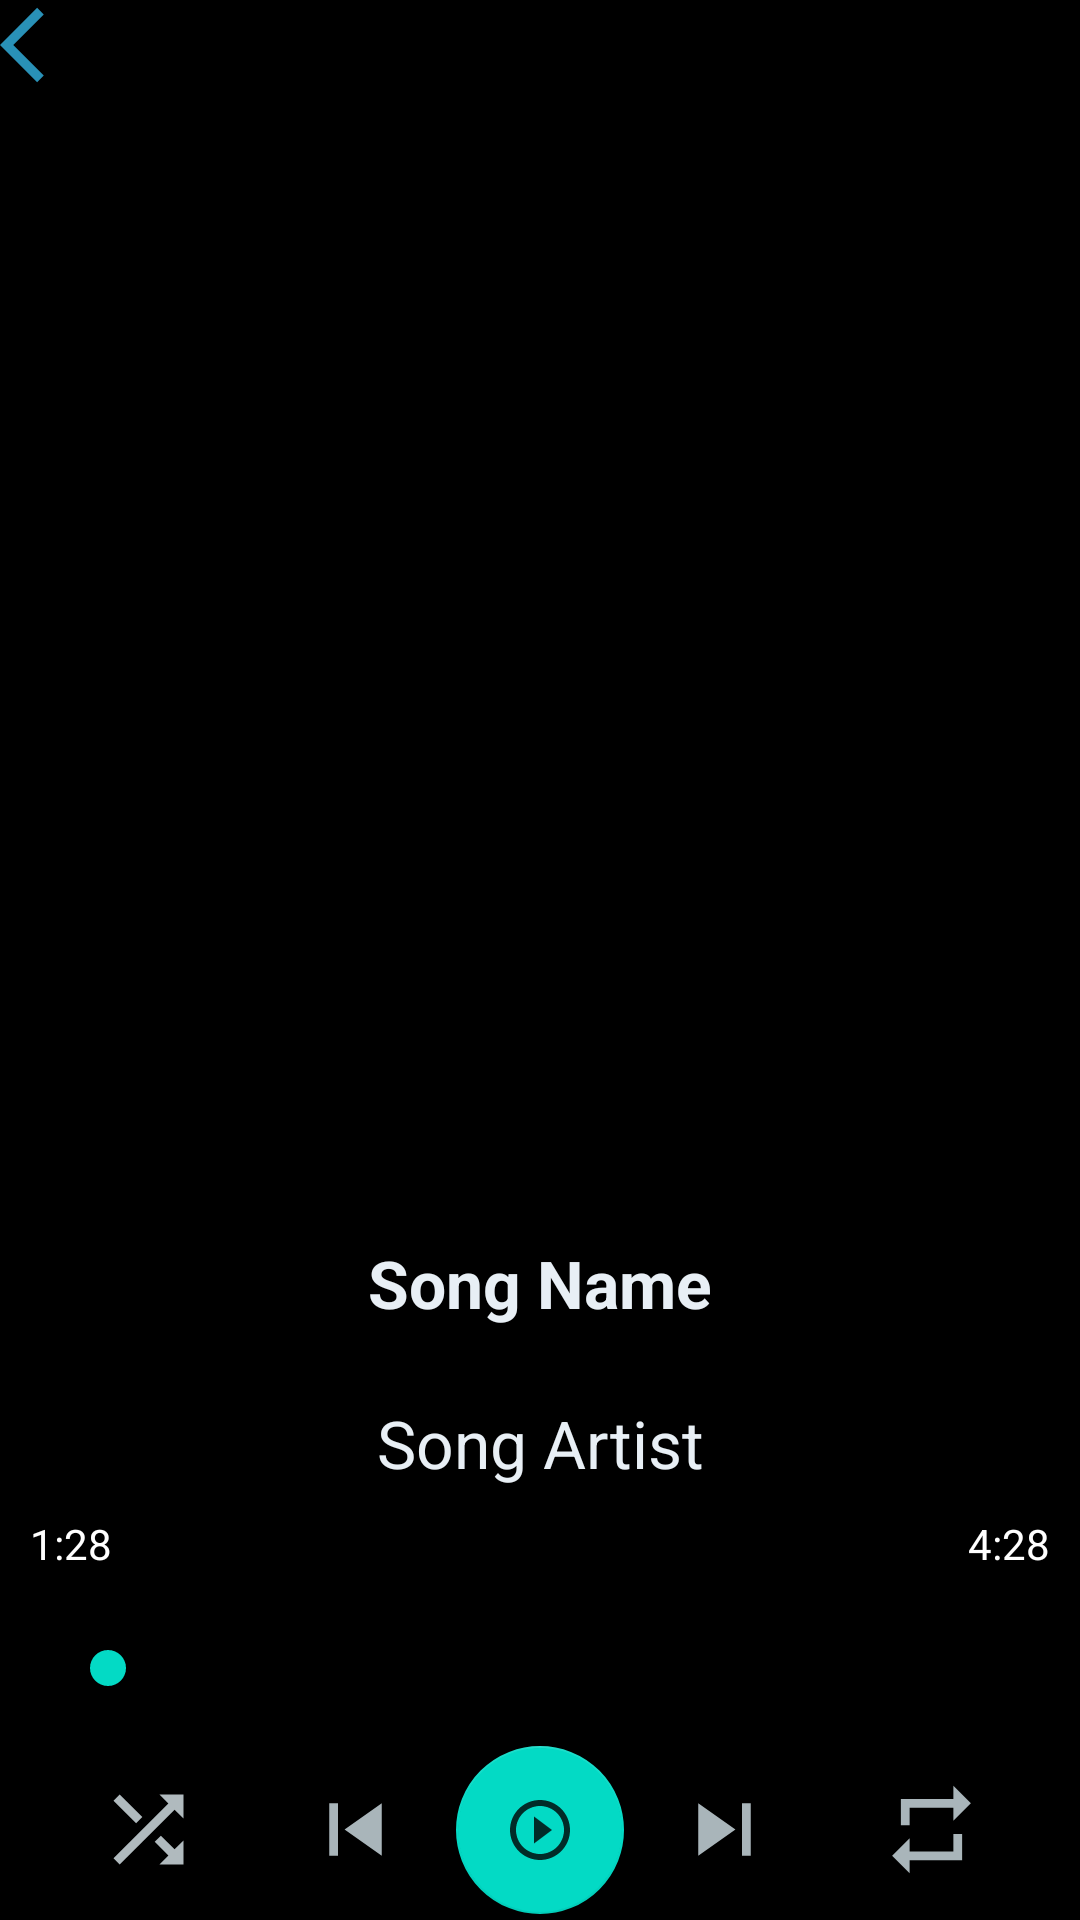

Layout XML and referenced resources for this Android screen:
<!-- AndroidManifest.xml: application theme Theme.Firebasechat -->
<!-- res/layout/activity_player.xml -->
<?xml version="1.0" encoding="utf-8"?>
<RelativeLayout
    xmlns:android="http://schemas.android.com/apk/res/android"
    xmlns:app="http://schemas.android.com/apk/res-auto"
    xmlns:tools="http://schemas.android.com/tools"
    android:id="@+id/mContainer"
    android:layout_width="match_parent"
    android:layout_height="match_parent"
    android:layout_centerVertical="true"
    android:layout_centerHorizontal="false"
    android:background="@drawable/main_bg"
    android:orientation="vertical"
    tools:context=".PlayerActivity">

    <RelativeLayout
        android:id="@+id/layout_top_btn"
        android:layout_width="match_parent"
        android:layout_height="50dp"
        android:layout_alignParentTop="true"
        android:background="@drawable/gradient_bg">

        <ImageView
            android:id="@+id/back_btn"
            android:layout_width="30dp"
            android:layout_height="30dp"
            android:layout_alignParentStart="true"
            android:src="@drawable/back" />

        <TextView
            android:layout_width="match_parent"
            android:layout_height="wrap_content"
            android:layout_centerVertical="true"
            android:layout_toStartOf="@+id/menu_btn"
            android:layout_toEndOf="@+id/back_btn"
            android:background="@android:color/transparent"
            android:gravity="center_horizontal"
            android:text="Now Playing"
            android:textColor="@color/black"
            android:textSize="18sp"
            android:textStyle="bold" />

        <ImageView
            android:id="@+id/menu_btn"
            android:layout_width="30dp"
            android:layout_height="30dp"
            android:layout_alignParentEnd="true"
            android:layout_centerVertical="true"
            android:src="@drawable/menubars" />
    </RelativeLayout>

    <RelativeLayout
        android:id="@+id/card"
        android:layout_width="match_parent"
        android:layout_height="350dp"
        android:layout_below="@+id/layout_top_btn">

        <ImageView
            android:id="@+id/cover_art"
            android:layout_width="match_parent"
            android:layout_height="match_parent"
            android:scaleType="centerCrop"
            android:src="@drawable/logo" />

        <ImageView
            android:id="@+id/imageViewGradient"
            android:layout_width="match_parent"
            android:layout_height="250dp"
            android:layout_alignParentBottom="true"
            />
    </RelativeLayout>


    <TextView
        android:id="@+id/song_name"
        android:layout_width="match_parent"
        android:layout_height="wrap_content"
        android:layout_below="@+id/card"
        android:layout_marginStart="32dp"
        android:layout_marginTop="13dp"
        android:layout_marginEnd="32dp"
        android:ellipsize="end"
        android:gravity="center_horizontal"
        android:singleLine="true"
        android:text="Song Name"
        android:textColor="@color/jkimtechWhite"
        android:textSize="22sp"
        android:textStyle="bold" />

    <TextView
        android:id="@+id/song_artist"
        android:layout_width="match_parent"
        android:layout_height="wrap_content"
        android:layout_below="@+id/song_name"
        android:layout_marginStart="40dp"
        android:layout_marginTop="24dp"
        android:layout_marginEnd="40dp"
        android:ellipsize="end"

        android:gravity="center_horizontal"
        android:singleLine="true"
        android:text="Song Artist"
        android:textColor="@color/jkimtechWhite"
        android:textSize="22sp" />

    <RelativeLayout
        android:id="@+id/relative_layout_for_bottom"
        android:layout_width="match_parent"
        android:layout_height="60dp"
        android:layout_alignParentStart="true"
        android:layout_alignParentEnd="true"
        android:layout_alignParentBottom="true"
        android:background="@drawable/gradient_bg">

        <ImageView
            android:id="@+id/id_shuffle"
            android:layout_width="35dp"
            android:layout_height="35dp"
            android:layout_alignParentStart="true"
            android:layout_centerVertical="true"
            android:layout_marginStart="32dp"
            android:src="@drawable/shuffle_off"/>

        <ImageView
            android:id="@+id/id_prev"
            android:layout_width="35dp"
            android:layout_height="35dp"
            android:layout_centerVertical="true"
            android:layout_marginEnd="16dp"
            android:layout_toStartOf="@+id/play_pause"
            android:src="@drawable/prev" />

        <com.google.android.material.floatingactionbutton.FloatingActionButton
            android:id="@+id/play_pause"
            android:layout_width="wrap_content"
            android:layout_height="wrap_content"
            android:layout_centerInParent="true"
            android:clickable="true"
            android:focusable="true"
            android:src="@drawable/play" />

        <ImageView
            android:id="@+id/id_next"
            android:layout_width="35dp"
            android:layout_height="35dp"
            android:layout_centerVertical="true"
            android:layout_marginStart="16dp"
            android:layout_toEndOf="@+id/play_pause"
            android:src="@drawable/next" />

        <ImageView
            android:id="@+id/id_repeat"
            android:layout_width="35dp"
            android:layout_height="35dp"
            android:layout_alignParentEnd="true"
            android:layout_centerVertical="true"

            android:layout_marginEnd="32dp"
            android:src="@drawable/repeat_off" />

    </RelativeLayout>
    <RelativeLayout
        android:layout_width="match_parent"
        android:layout_height="60dp"
        android:layout_above="@+id/relative_layout_for_bottom"
        android:id="@+id/seek_bar"
        android:layout_marginBottom="15dp"
        >

        <TextView
            android:id="@+id/durationPlayed"
            android:layout_width="match_parent"
            android:layout_height="match_parent"
            android:layout_alignParentStart="true"
            android:layout_marginStart="10dp"
            android:text="1:28"
            android:textColor="@color/white" />
        <TextView
            android:layout_width="wrap_content"
            android:layout_height="wrap_content"
            android:text="4:28"
            android:id="@+id/durationTotal"
            android:textColor="@color/white"
            android:layout_marginEnd="10dp"
            android:layout_alignParentEnd="true"/>
        <androidx.appcompat.widget.AppCompatSeekBar
            android:layout_width="match_parent"
            android:layout_height="wrap_content"
            android:id="@+id/seekBar"
            android:layout_marginStart="20dp"
            android:layout_marginEnd="20dp"
            android:layout_alignParentBottom="true"/>
    </RelativeLayout>

</RelativeLayout>
<!-- resources referenced by this layout -->
<resources>
  <color name="black">#FF000000</color>
  <color name="jkimtechWhite">#e8eff5</color>
  <color name="white">#FFFFFFFF</color>
  <!-- drawable back (drawable-anydpi) -->
  <vector xmlns:android="http://schemas.android.com/apk/res/android"
      android:width="24dp"
      android:height="24dp"
      android:viewportWidth="24"
      android:viewportHeight="24"
      android:tint="#33B5E5"
      android:alpha="0.8">
    <path
        android:fillColor="@android:color/white"
        android:pathData="M11.67,3.87L9.9,2.1 0,12l9.9,9.9 1.77,-1.77L3.54,12z"/>
  </vector>
  <!-- drawable gradient_bg (drawable) -->
  <?xml version="1.0" encoding="utf-8"?>
  <shape
      xmlns:android="http://schemas.android.com/apk/res/android">
      <gradient
          android:startColor="@color/black"
          android:angle="90"
          />
  
  </shape>
  <!-- drawable main_bg (drawable) -->
  <?xml version="1.0" encoding="utf-8"?>
  <shape xmlns:android="http://schemas.android.com/apk/res/android">
  
      <solid
          android:color="@color/black"
          android:layout_height="match_parent"
          />
  
  </shape>
  <!-- drawable next (drawable-anydpi) -->
  <vector xmlns:android="http://schemas.android.com/apk/res/android"
      android:width="24dp"
      android:height="24dp"
      android:viewportWidth="24"
      android:viewportHeight="24"
      android:tint="#D4E3E9"
      android:alpha="0.8">
    <path
        android:fillColor="@android:color/white"
        android:pathData="M6,18l8.5,-6L6,6v12zM16,6v12h2V6h-2z"/>
  </vector>
  <!-- drawable play (drawable-anydpi) -->
  <vector xmlns:android="http://schemas.android.com/apk/res/android"
      android:width="24dp"
      android:height="24dp"
      android:viewportWidth="24"
      android:viewportHeight="24"
      android:tint="#33B5E5"
      android:alpha="0.8">
    <path
        android:fillColor="@android:color/white"
        android:pathData="M10,16.5l6,-4.5 -6,-4.5v9zM12,2C6.48,2 2,6.48 2,12s4.48,10 10,10 10,-4.48 10,-10S17.52,2 12,2zM12,20c-4.41,0 -8,-3.59 -8,-8s3.59,-8 8,-8 8,3.59 8,8 -3.59,8 -8,8z"/>
  </vector>
  <!-- drawable prev (drawable-anydpi) -->
  <vector xmlns:android="http://schemas.android.com/apk/res/android"
      android:width="24dp"
      android:height="24dp"
      android:viewportWidth="24"
      android:viewportHeight="24"
      android:tint="#D4E3E9"
      android:alpha="0.8">
    <path
        android:fillColor="@android:color/white"
        android:pathData="M6,6h2v12L6,18zM9.5,12l8.5,6L18,6z"/>
  </vector>
  <!-- drawable repeat_off (drawable-anydpi) -->
  <vector xmlns:android="http://schemas.android.com/apk/res/android"
      android:width="24dp"
      android:height="24dp"
      android:viewportWidth="24"
      android:viewportHeight="24"
      android:tint="#D4E3E9"
      android:alpha="0.8">
    <path
        android:fillColor="@android:color/white"
        android:pathData="M7,7h10v3l4,-4 -4,-4v3L5,5v6h2L7,7zM17,17L7,17v-3l-4,4 4,4v-3h12v-6h-2v4z"/>
  </vector>
  <!-- drawable shuffle_off (drawable-anydpi) -->
  <vector xmlns:android="http://schemas.android.com/apk/res/android"
      android:width="24dp"
      android:height="24dp"
      android:viewportWidth="24"
      android:viewportHeight="24"
      android:tint="#DCE9EE"
      android:alpha="0.8">
    <path
        android:fillColor="@android:color/white"
        android:pathData="M10.59,9.17L5.41,4 4,5.41l5.17,5.17 1.42,-1.41zM14.5,4l2.04,2.04L4,18.59 5.41,20 17.96,7.46 20,9.5L20,4h-5.5zM14.83,13.41l-1.41,1.41 3.13,3.13L14.5,20L20,20v-5.5l-2.04,2.04 -3.13,-3.13z"/>
  </vector>
  <color name="jkimtech_blue">#20cef5</color>
  <color name="teal_200">#FF03DAC5</color>
  <color name="teal_700">#FF018786</color>
</resources>
